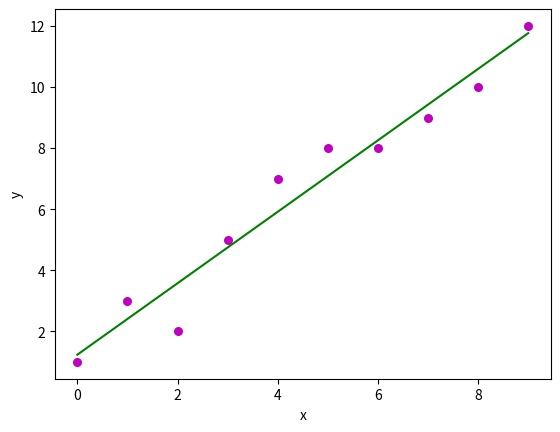

The matplotlib source for this figure:
import numpy as np 
import matplotlib.pyplot as plt 

def estimate_coef(x, y): 
	# number of observations/points 
	n = np.size(x) 

	# mean of x and y vector 
	m_x, m_y = np.mean(x), np.mean(y) 

	# calculating cross-deviation and deviation about x 
	SS_xy = np.sum(y*x) - n*m_y*m_x 
	SS_xx = np.sum(x*x) - n*m_x*m_x 

	# calculating regression coefficients 
	b_1 = SS_xy / SS_xx 
	b_0 = m_y - b_1*m_x 

	return(b_0, b_1) 

def plot_regression_line(x, y, b): 
	# plotting the actual points as scatter plot 
	plt.scatter(x, y, color = "m", 
			marker = "o", s = 30) 

	# predicted response vector 
	y_pred = b[0] + b[1]*x 

	# plotting the regression line 
	plt.plot(x, y_pred, color = "g") 

	# putting labels 
	plt.xlabel('x') 
	plt.ylabel('y') 

	# function to show plot 
	plt.show() 

def main(): 
	# observations 
	x = np.array([0, 1, 2, 3, 4, 5, 6, 7, 8, 9]) 
	y = np.array([1, 3, 2, 5, 7, 8, 8, 9, 10, 12]) 

	# estimating coefficients 
	b = estimate_coef(x, y) 
	print("Estimated coefficients: nb_0 = {} nb_1 = {}".format(b[0], b[1])) 

	# plotting regression line 
	plot_regression_line(x, y, b) 

if __name__ == "__main__": 
	main() 
